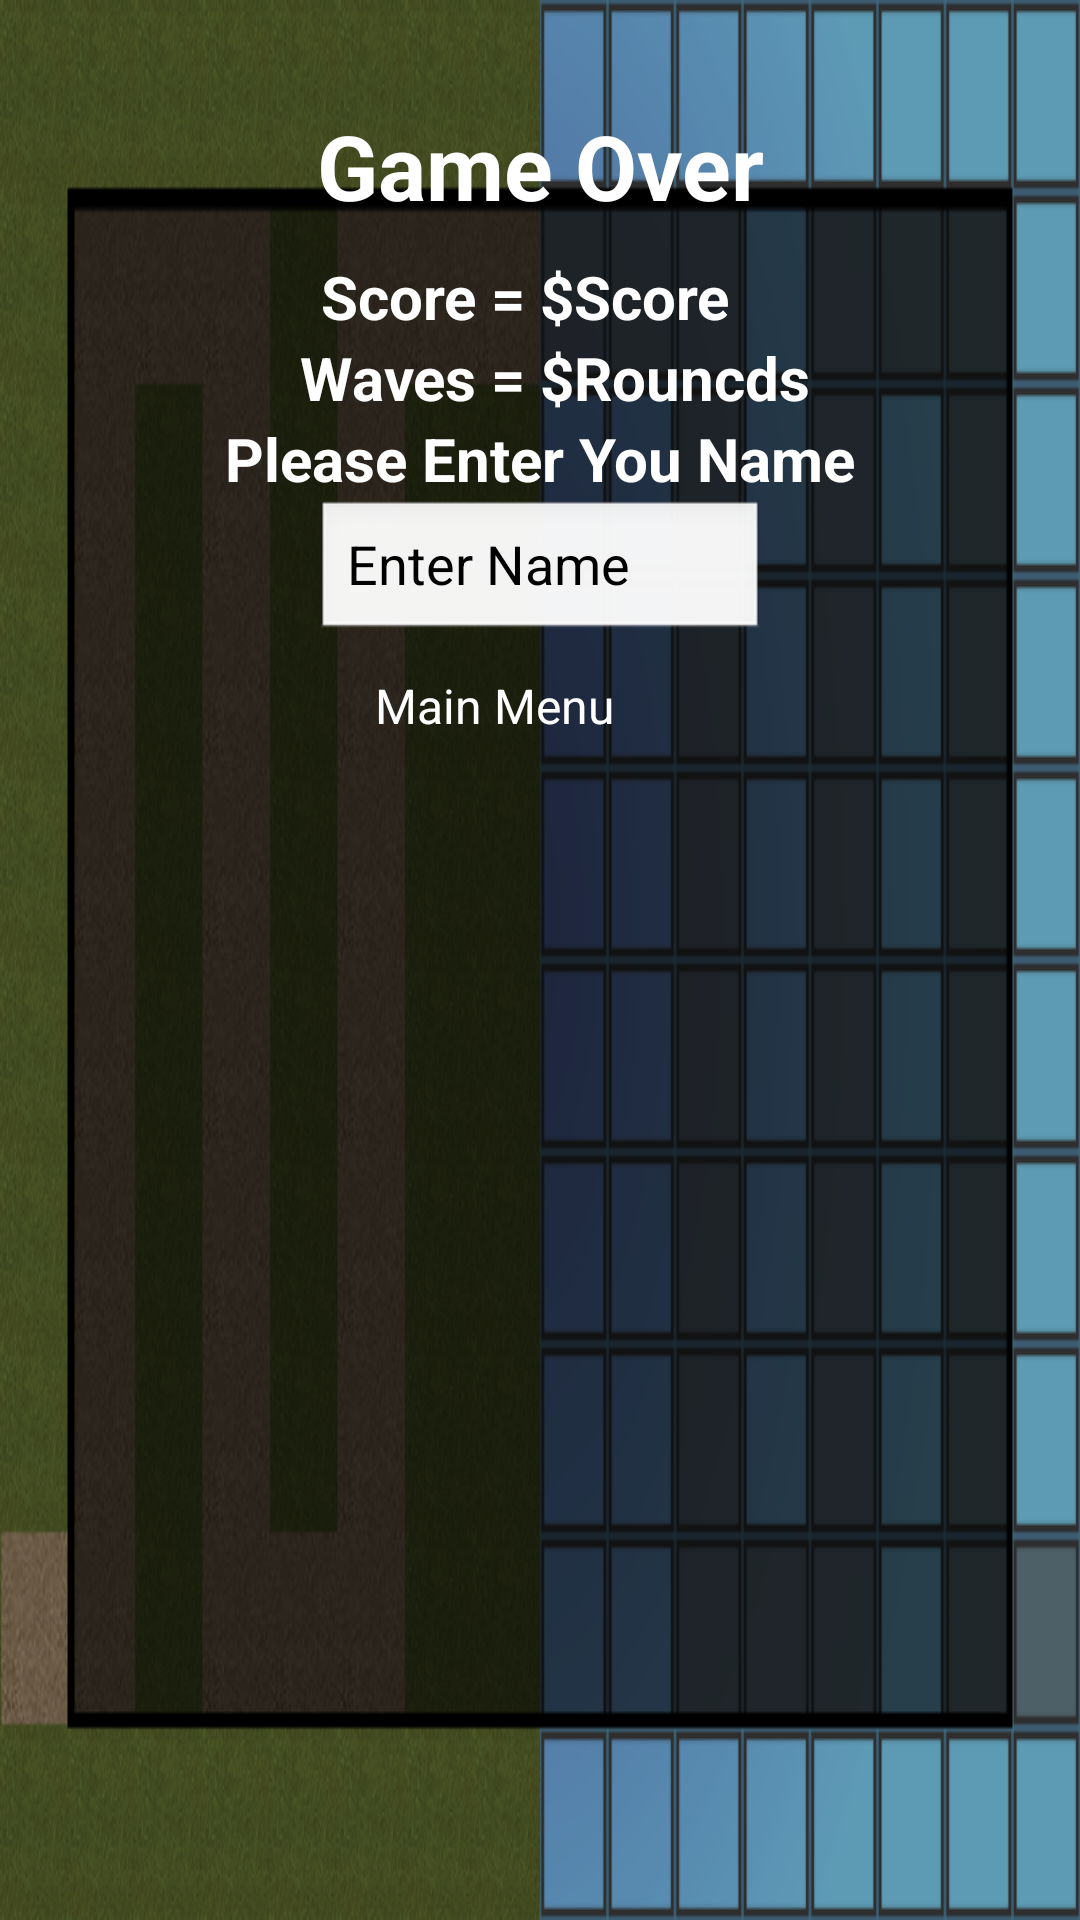

This screen was rendered from an Android layout file. Write that file and the resources it references.
<!-- AndroidManifest.xml: application theme CustomButton -->
<!-- res/layout/gameover.xml -->
<?xml version="1.0" encoding="utf-8"?>
<LinearLayout xmlns:android="http://schemas.android.com/apk/res/android"
	android:layout_width="match_parent" android:layout_height="match_parent"
	android:orientation="vertical" xmlns:android1="http://schemas.android.com/apk/res/android"
	android:background="@drawable/menubackground3">
	<TextView android1:text="Game Over" android1:layout_height="wrap_content"
		android1:layout_gravity="center_horizontal" android1:layout_width="wrap_content"
		android1:id="@+id/TextView01" android1:textColor="#ffffff"
		android1:textStyle="bold" android1:gravity="center_horizontal"
		android1:textSize="30dip" android1:layout_marginTop="35dip"
		android1:layout_marginBottom="10dip"></TextView>
	<TableRow android1:layout_height="wrap_content"
		android1:layout_width="match_parent" android1:id="@+id/TableRow01">
		<TextView android1:text="Score = " android1:layout_height="wrap_content"
			android1:textColor="#ffffff" android1:textStyle="bold"
			android1:gravity="right" android1:textSize="20dip" android1:id="@+id/TextViewScoreText"
			android1:layout_width="fill_parent" android1:layout_weight="1"></TextView>
		<TextView android1:text="$Score" android1:layout_height="wrap_content"
			android1:textColor="#ffffff" android1:textStyle="bold"
			android1:textSize="20dip" android1:gravity="left"
			android1:layout_width="fill_parent" android1:layout_weight="1"
			android1:id="@+id/TextViewScore"></TextView>
	</TableRow>
	<TableRow android:layout_width="match_parent"
		android:layout_height="wrap_content" android:id="@+id/tableRow1">
		<TextView android:layout_height="wrap_content"
			android:textColor="#ffffff" android:textStyle="bold"
			android:textSize="20dip" android1:id="@+id/TextViewRCompText"
			android1:layout_width="fill_parent" android1:layout_weight="1"
			android1:gravity="right" android1:text="Waves = "></TextView>
		<TextView android:textColor="#ffffff" android:textStyle="bold"
			android:textSize="20dip" android1:text="$Rouncds"
			android1:layout_height="wrap_content" android1:layout_width="fill_parent"
			android1:layout_weight="1" android1:gravity="left" android1:id="@+id/TextViewRComp"></TextView>
	</TableRow>
	<TextView android:text="Please Enter You Name"
		android:layout_height="wrap_content" android:textColor="#ffffff"
		android:textStyle="bold" android:gravity="center_horizontal"
		android:textSize="20dip" android1:id="@+id/TextViewEnterName"
		android1:layout_width="match_parent"></TextView>
	<EditText android:layout_height="wrap_content"
		android:layout_gravity="center_horizontal" android1:text="Enter Name"
		android1:id="@+id/EditTextName" android1:layout_width="150dip"></EditText>
	<Button android1:layout_gravity="center_horizontal"
		android1:layout_height="wrap_content" android1:text="Main Menu"
		android1:id="@+id/ButtonMainMenu" android1:textColor="#ffffff"
		android1:layout_margin="10dip" android1:layout_width="110dip"></Button>
</LinearLayout>
<!-- resources referenced by this layout -->
<resources>
  <!-- drawable menubackground3: png bitmap (drawable-hdpi, 141156 bytes) -->
  <style name="CustomButton" parent="android:style/Theme.NoTitleBar">
          <item name="android:buttonStyle">@style/Button</item>
      </style>
</resources>
